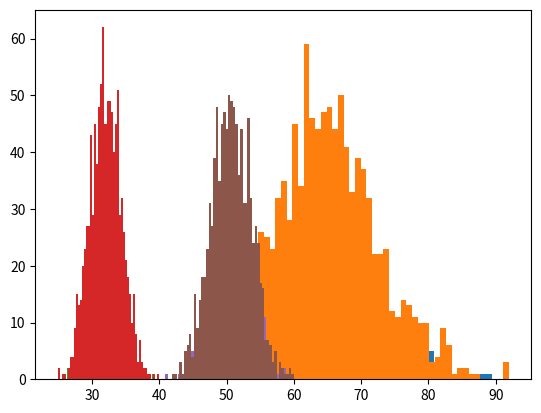

Here is the Python script that generated this plot:
import matplotlib.pyplot as plt
import numpy
import random

# Create a bootstrap sample from the population
def sample_wr (inData):
    n = len(inData)
    outData = numpy.empty((n,1))
    for i in range(n):
        j = int(random.random() * n)
        outData[i] = inData[j]
    return outData

# Calculate the means for the bootstrap samples
def bootstrap_cv (inData, nB):
   n = len(inData)
   outCV = numpy.empty((nB,1))
   for iB in range(nB):
      bootSample = sample_wr(inData)
      bootMean = 0
      for j in range(n):
          bootMean = bootMean + bootSample[j]
      bootMean = bootMean / n
      bootSD = 0
      for j in range(n):
         bootSD = bootSD + (bootSample[j] - bootMean) ** 2
      bootSD = numpy.sqrt(bootSD / (n - 1))
      outCV[iB] = 100 * (bootSD / bootMean)
   return outCV

# Summarize the bootstrap results
def summarize_bootstrap (bootResult):
    print('Bootstrap Statistics:\n')
    print('                 Number:', len(bootResult))
    print('                   Mean: {:.7f}' .format(bootResult.mean()))
    print('     Standard Deviation: {:.7f}' .format(bootResult.std()))
    print('95% Confidence Interval: {:.7f}, {:.7f}'
          .format(numpy.percentile(bootResult, (2.5)), numpy.percentile(bootResult, (97.5))))
    
    plt.hist(bootResult, align = 'mid', bins = 50)
    plt.grid(axis='both')
    plt.show()

# Calculate the 95% confidence interval based on the normal distribution
def zConfInterval (inData):
    n = len(inData)
    obsCV = 100 * (inData.std() / inData.mean())
    seCV = (obsCV / numpy.sqrt(2*n)) * numpy.sqrt(1 + 2 * (obsCV / 100)**2)
    z = 1.9599639845
    lowerCI = obsCV - z * seCV
    upperCI = obsCV + z * seCV
    print('Observed CV: {:.7f}' .format(obsCV))
    print('Observed Standard Error: {:.7f}' .format(seCV))
    print('95% z-confidence interval {:.7f}, {:.7f}:' .format(lowerCI, upperCI))

nPopulation = 100
initSeed = 20191113

# Generate X from a Normal with mean = 10 and sd = 7
random.seed(a = initSeed)
population = numpy.zeros((nPopulation,1))
for i in range(nPopulation):
    population[i] = random.gauss(10,7)
zConfInterval (population)
    
cvBoot = bootstrap_cv(population, 500)
summarize_bootstrap(cvBoot)

cvBoot = bootstrap_cv(population, 1000)
summarize_bootstrap(cvBoot)

# Generate X from a Gamma distribution with mean = 10.5
random.seed(a = initSeed)
population = numpy.zeros((nPopulation,1))
for i in range(nPopulation):
    population[i] = random.gammavariate(10.5, 1.0)
zConfInterval (population)

cvBoot = bootstrap_cv(population, 500)
summarize_bootstrap(cvBoot)

cvBoot = bootstrap_cv(population, 1000)
summarize_bootstrap(cvBoot)

# Generate X from a table distribution
random.seed(a = initSeed)
population = numpy.zeros((nPopulation,1))
for i in range(nPopulation):
    u = random.random()
    if (u <= 0.3):
        x = 1
    elif (u <= 0.4):
        x = 2
    elif (u <= 0.8):
        x = 3
    else:
        x = 4
    population[i] = x
zConfInterval (population)

cvBoot = bootstrap_cv(population, 500)
summarize_bootstrap(cvBoot)

cvBoot = bootstrap_cv(population, 1000)
summarize_bootstrap(cvBoot)
